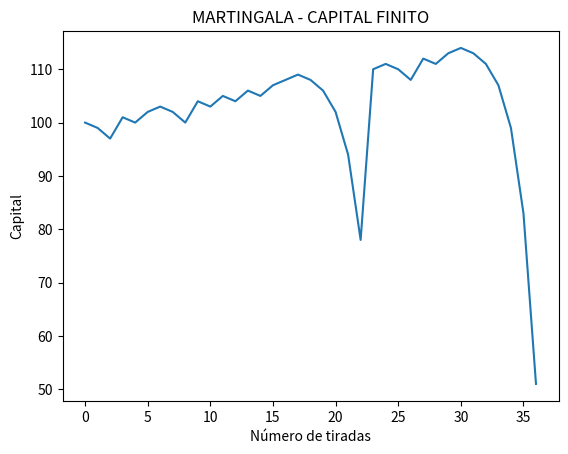
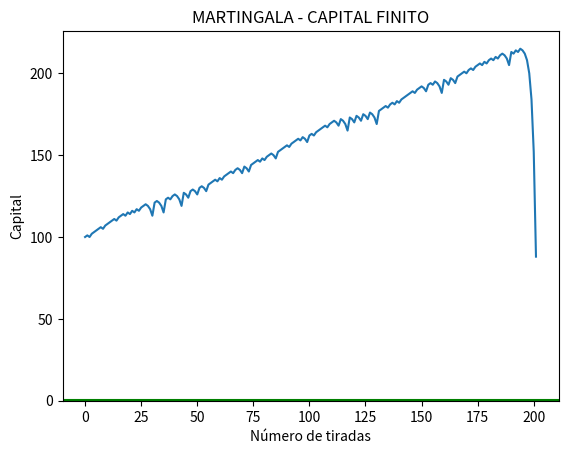
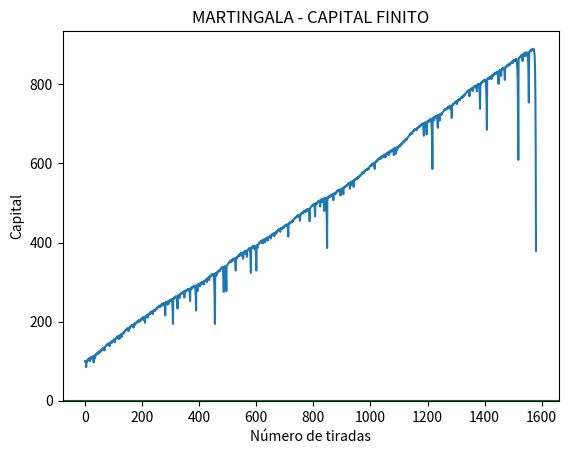
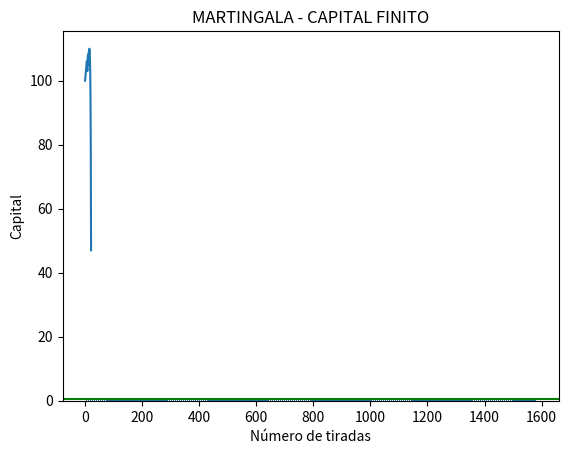
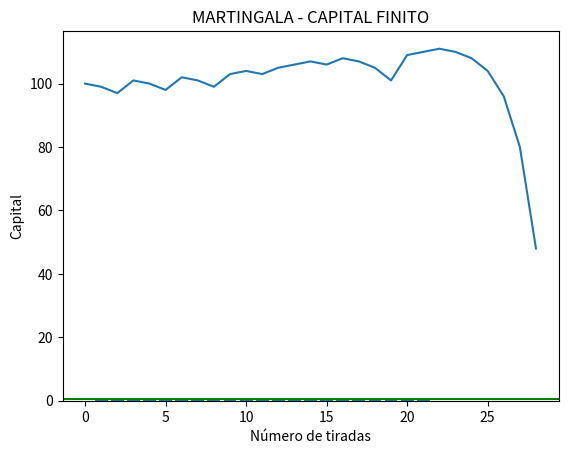
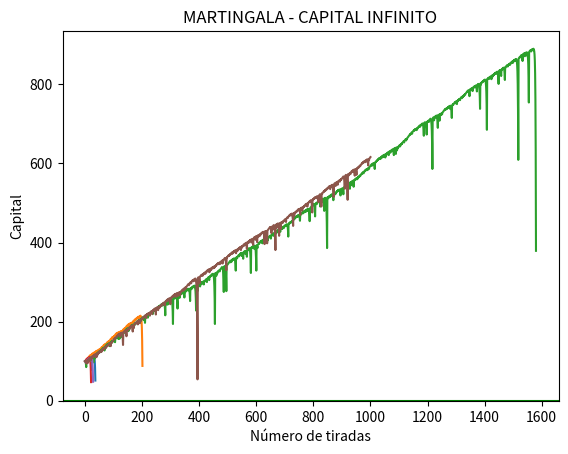
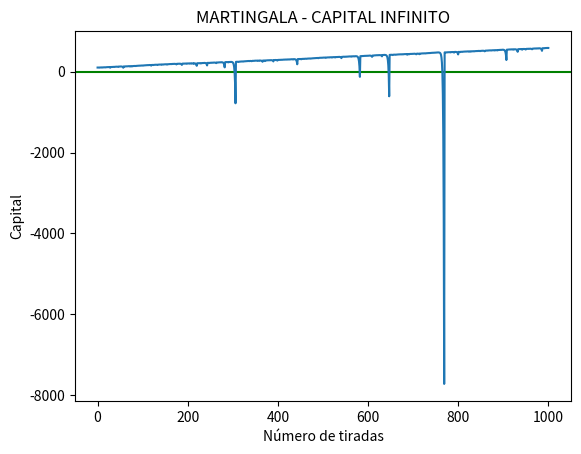
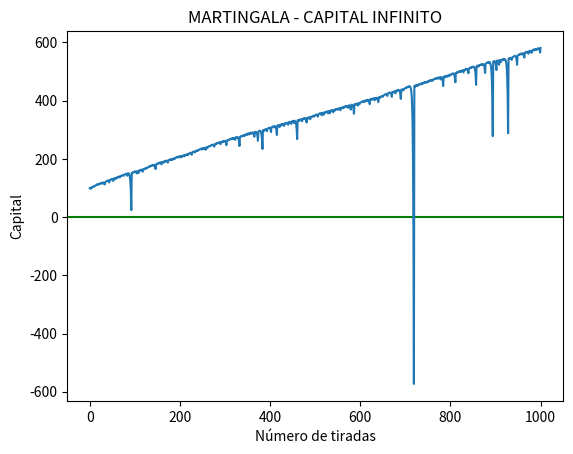
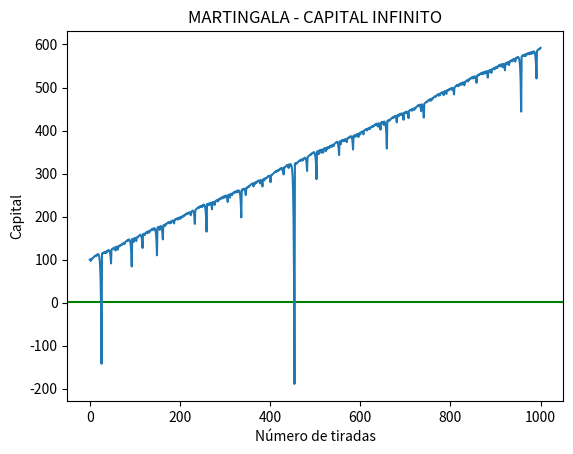
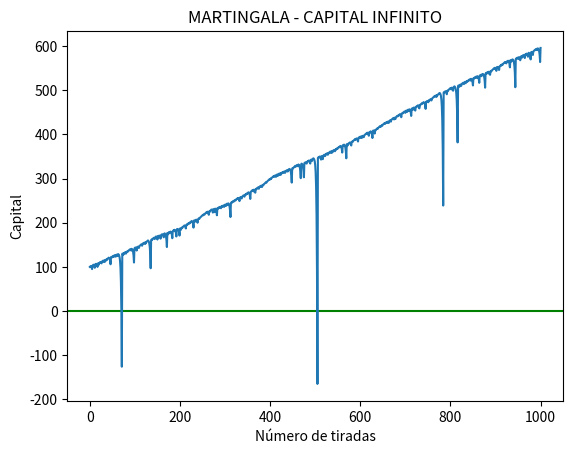
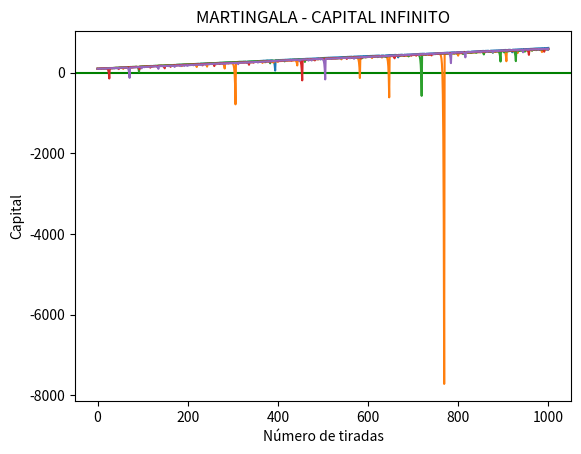

Here is the Python script that generated these plots, in order:
import random
import matplotlib.pyplot as plt
import numpy as np

def graf_historiales_martingala(registros, tipo):
    for i in range(len(registros)):
        plt.plot(registros[i])
    plt.ylabel('Capital')
    plt.xlabel('Número de tiradas')
    plt.title('MARTINGALA - ' + tipo)
    plt.show()

def graficar_martin_gala(historial_capital, rondas_ganadas, rondas_total, tipo):
    plt.plot(historial_capital)
    plt.ylabel('Capital')
    plt.xlabel('Número de tiradas')
    plt.title('MARTINGALA - ' + tipo)
    plt.show()
    #Datos
    x, y = [], []
    for i in range(len(rondas_ganadas)):
        x.append(i + 1)
        y.append(sum(rondas_ganadas[:(i + 1)]) / (i + 1))
    # Gráfico de barras
    fig, ax = plt.subplots()
    ax.bar(x=x, height=y)
    plt.ylabel('Frecuencia relativa')
    plt.xlabel('Número de tiradas')
    plt.title('MARTINGALA - ' + tipo)
    plt.axhline(0.48, color='g', linestyle='-', label="Frecuencia relativa esperada")
    plt.show()


def martin_gala(capital, apuesta, rondas_ganadas, rondas_total, historial_capital, nro_repeticiones):
        registro_historiales = []
        for i in range(nro_repeticiones):
            while capital >= 0 and apuesta < capital:
                historial_capital.append(capital)
                rondas_total += 1
                seleccion_apuesta = random.choice(
                    matriz_tipos_apuestas[:4])  # esto selecciona la apuesta que hará el usuario
                nroRuleta = random.randint(0, 36)  # esto selecciona el numero que saldrá en la ruleta
                if nroRuleta in seleccion_apuesta:
                    rondas_ganadas.append(1)
                    capital += apuesta * tabla_pago.get(
                        claves_apuestas[matriz_tipos_apuestas.index(seleccion_apuesta)])  # sumo ganancia al capital
                    # multiplico la apuesta por la tabla de pagos que corresponde según la apuesta que realizó
                    apuesta = 1  # como ganó, vuelvo a poner la apuesta en uno
                else:
                    rondas_ganadas.append(0)
                    capital -= apuesta  # descuento la apuesta del capital
                    apuesta = apuesta * 2  # al perder, duplico la proxima apuesta
            historial_capital.append(capital)
            print("RONDAS TOTALES: " + str(rondas_total))
            print("RONDAS GANADAS: " + str(len(rondas_ganadas)))
            #lista_rondas.append([rondas_ganadas, rondas_total - rondas_ganadas])
            print("CAPITAL FINAL: " + str(capital))
            print("HISTORIAL CAPITAL GANADO: " + str(historial_capital))
            graficar_martin_gala(historial_capital, rondas_ganadas, rondas_total, 'CAPITAL FINITO')

            registro_historiales.append(historial_capital)
            # reinicio los valores
            capital = 100
            apuesta = 1
            rondas_ganadas = []
            rondas_total = 0
            historial_capital = []
        graf_historiales_martingala(registro_historiales, 'CAPITAL FINITO')


def martin_gala_infinito(capital, apuesta, rondas_ganadas, rondas_total, nro_repeticiones, nro_tiradas):
    # reinicio los valores
    capital = 100
    apuesta = 1
    rondas_ganadas = []
    rondas_total = 0
    historial_capital = []
    registro_capital = []
    for j in range(nro_repeticiones):
        historial_capital = []
        for i in range(nro_tiradas):
            historial_capital.append(capital)
            rondas_total += 1
            seleccion_apuesta = random.choice(matriz_tipos_apuestas[:4])  # esto selecciona la apuesta que hará el usuario
            nroRuleta = random.randint(0, 36)  # esto selecciona el numero que saldrá en la ruleta
            if nroRuleta in seleccion_apuesta:
                rondas_ganadas.append(1)
                capital += apuesta * tabla_pago.get(
                    claves_apuestas[matriz_tipos_apuestas.index(seleccion_apuesta)])  # sumo ganancia al capital
                # multiplico la apuesta por la tabla de pagos que corresponde según la apuesta que realizó
                apuesta = 1  # como ganó, vuelvo a poner la apuesta en uno
            else:
                rondas_ganadas.append(0)
                capital -= apuesta  # descuento la apuesta del capital
                apuesta = apuesta * 2  # al perder, duplico la proxima apuesta
        historial_capital.append(capital)
        print("RONDAS TOTALES: " + str(rondas_total))
        print("RONDAS GANADAS: " + str(len(rondas_ganadas)))
        print("CAPITAL FINAL: " + str(capital))
        print("HISTORIAL SECUENCIA CAPITAL: " + str(historial_capital))
        registro_capital.append(historial_capital)
        graficar_martin_gala(historial_capital, rondas_ganadas, rondas_total, 'CAPITAL INFINITO')
        # reinicio los valores
        capital = 100
        apuesta = 1
        rondas_ganadas = []
        rondas_total = 0
        historial_capital = []
    graf_historiales_martingala(registro_capital, 'CAPITAL INFINITO')

docena_primera = [x for x in range(1, 13)]
docena_segunda = [x for x in range(13, 25)]
docena_tercera = [x for x in range(25, 37)]
columna_primera = [x for x in range(1, 37, 3)]
columna_segunda = [x for x in range(2, 37, 3)]
columna_tercera = [x for x in range(3, 37, 3)]
numero_par = [x for x in range(1, 37) if x % 2 == 0]
numero_impar = [x for x in range(1, 37) if x % 2 != 0]
numero_rojo = (1, 3, 5, 7, 9, 12, 14, 16, 18, 19, 21, 23, 25, 27, 30, 32, 34, 36)
numero_negro = (2, 4, 6, 8, 10, 11, 13, 15, 17, 20, 22, 24, 26, 28, 29, 31, 33, 35)
claves_apuestas = ['P','I','R','N','D1','D2','D3','C1','C2','C3']
matriz_tipos_apuestas = [numero_par, numero_impar, numero_rojo, numero_negro, docena_primera, docena_segunda, docena_tercera, columna_primera, columna_segunda, columna_tercera]

tabla_pago = {'C1': 2, 'C2': 2, 'C3': 2, 'D1': 2, 'D2': 2, 'D3': 2, 'P': 1, 'I': 1, 'N': 1, 'R': 1,
              '0': 35, '1': 35, '2': 35, '3': 35, '4': 35, '5': 35, '6': 35, '7': 35, '8': 35, '9': 35,
              '10': 35, '11': 35, '12': 35, '13': 35, '14': 35, '15': 35, '16': 35, '17': 35, '18': 35,
              '19': 35, '20': 35, '21': 35, '22': 35, '23': 35, '24': 35, '25': 35, '26': 35, '27': 35,
              '28': 35, '29': 35, '30': 35, '31': 35, '32': 35, '33': 35, '34': 35, '35': 35, '36': 35,
              }

#referido al apostador
capital = 100
apuesta= 1 #refiere al capital apostado
rondas_ganadas = []
rondas_total = 0
historial_capital = [] #al finalizar cada ronda registro el capital para después graficarlo

#Ejemplo Martin Gala CON CAPITAL FINITO
print("<Martingala-finito>")
nro_repeticiones = 5
martin_gala(capital,apuesta,rondas_ganadas,rondas_total,historial_capital,nro_repeticiones)

#Ejemplo Martin Gala CON CAPITAL INFINITO
print("<Martingala-infinito>")
nro_tiradas = 1000
nro_repeticiones = 5
martin_gala_infinito(capital,apuesta,rondas_ganadas,rondas_total,nro_repeticiones,nro_tiradas)